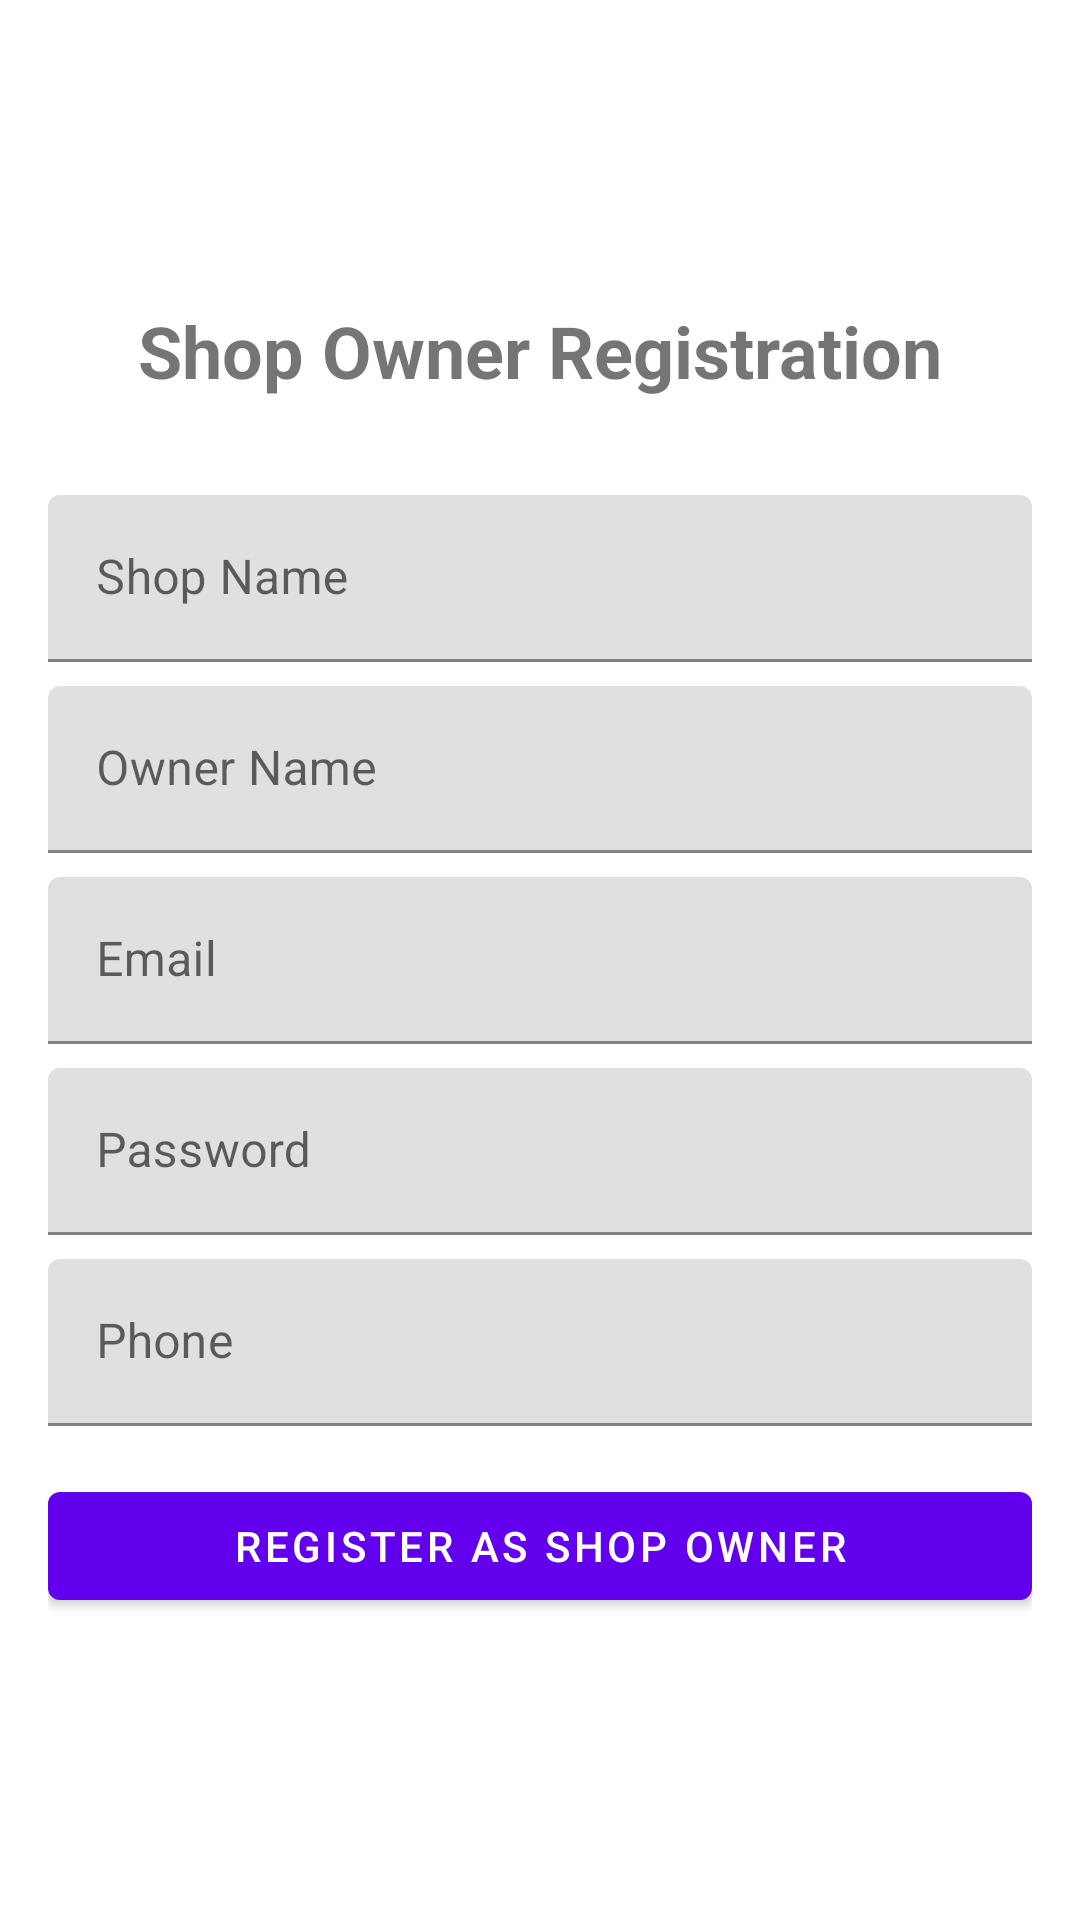

This screen was rendered from an Android layout file. Write that file and the resources it references.
<!-- AndroidManifest.xml: application theme Theme.BarberShop -->
<!-- res/layout/activity_admin_register.xml -->
<?xml version="1.0" encoding="utf-8"?>
<LinearLayout xmlns:android="http://schemas.android.com/apk/res/android"
    android:layout_width="match_parent"
    android:layout_height="match_parent"
    android:orientation="vertical"
    android:padding="16dp"
    android:gravity="center">

    <TextView
        android:layout_width="wrap_content"
        android:layout_height="wrap_content"
        android:text="Shop Owner Registration"
        android:textSize="24sp"
        android:textStyle="bold"
        android:layout_marginBottom="32dp"/>

    <com.google.android.material.textfield.TextInputLayout
        android:layout_width="match_parent"
        android:layout_height="wrap_content"
        android:layout_marginBottom="8dp">

        <com.google.android.material.textfield.TextInputEditText
            android:id="@+id/shopNameEditText"
            android:layout_width="match_parent"
            android:layout_height="wrap_content"
            android:hint="Shop Name"/>
    </com.google.android.material.textfield.TextInputLayout>

    <com.google.android.material.textfield.TextInputLayout
        android:layout_width="match_parent"
        android:layout_height="wrap_content"
        android:layout_marginBottom="8dp">

        <com.google.android.material.textfield.TextInputEditText
            android:id="@+id/nameEditText"
            android:layout_width="match_parent"
            android:layout_height="wrap_content"
            android:hint="Owner Name"/>
    </com.google.android.material.textfield.TextInputLayout>

    <com.google.android.material.textfield.TextInputLayout
        android:layout_width="match_parent"
        android:layout_height="wrap_content"
        android:layout_marginBottom="8dp">

        <com.google.android.material.textfield.TextInputEditText
            android:id="@+id/emailEditText"
            android:layout_width="match_parent"
            android:layout_height="wrap_content"
            android:hint="Email"
            android:inputType="textEmailAddress"/>
    </com.google.android.material.textfield.TextInputLayout>

    <com.google.android.material.textfield.TextInputLayout
        android:layout_width="match_parent"
        android:layout_height="wrap_content"
        android:layout_marginBottom="8dp">

        <com.google.android.material.textfield.TextInputEditText
            android:id="@+id/passwordEditText"
            android:layout_width="match_parent"
            android:layout_height="wrap_content"
            android:hint="Password"
            android:inputType="textPassword"/>
    </com.google.android.material.textfield.TextInputLayout>

    <com.google.android.material.textfield.TextInputLayout
        android:layout_width="match_parent"
        android:layout_height="wrap_content"
        android:layout_marginBottom="16dp">

        <com.google.android.material.textfield.TextInputEditText
            android:id="@+id/phoneEditText"
            android:layout_width="match_parent"
            android:layout_height="wrap_content"
            android:hint="Phone"
            android:inputType="phone"/>
    </com.google.android.material.textfield.TextInputLayout>

    <com.google.android.material.button.MaterialButton
        android:id="@+id/registerButton"
        android:layout_width="match_parent"
        android:layout_height="wrap_content"
        android:text="Register as Shop Owner"/>

    <ProgressBar
        android:id="@+id/progressBar"
        android:layout_width="wrap_content"
        android:layout_height="wrap_content"
        android:visibility="gone"/>

</LinearLayout>
<!-- resources referenced by this layout -->
<resources>
  <style name="Theme.BarberShop" parent="Theme.MaterialComponents.DayNight.DarkActionBar">
          <item name="colorPrimary">@color/primary</item>
          <item name="colorPrimaryDark">@color/primary_dark</item>
          <item name="colorAccent">@color/accent</item>
          
          <item name="android:windowBackground">@color/background_light</item>
          <item name="colorSurface">@color/surface_light</item>
          <item name="android:textColorPrimary">@color/text_primary_light</item>
          <item name="android:textColorSecondary">@color/text_secondary_light</item>
          
          <item name="materialCardViewStyle">@style/Widget.App.CardView</item>
      </style>
  <color name="primary">#FF6200EE</color>
  <color name="primary_dark">#FF3700B3</color>
  <color name="accent">#FF03DAC5</color>
  <color name="background_light">#FFFFFF</color>
  <color name="surface_light">#FFFFFF</color>
  <color name="text_primary_light">#DE000000</color>
  <color name="text_secondary_light">#99000000</color>
  <style name="Widget.App.CardView" parent="Widget.MaterialComponents.CardView">
          <item name="cardBackgroundColor">@color/surface_light</item>
      </style>
</resources>
